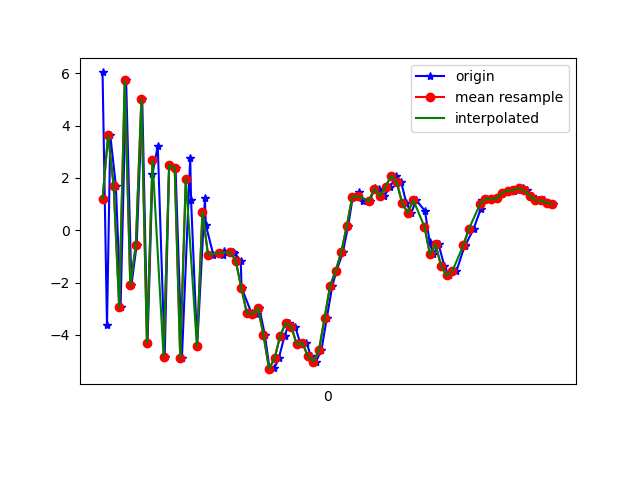

The data file committed next to this chart (first rows):
1617819125840, 514769397476344, 6.0337787, 1.191982, 4.104046
1617819125856, 514769416707114, -3.637, -1.177, 0.3429
1617819125868, 514769435937884, 3.623, 0.5905, -5.535
1617819125888, 514769455168654, 1.701, 0.1922, 8.03
1617819125905, 514769474399424, -2.928, -0.8671, -6.848
1617819125925, 514769493630194, 5.733, 0.8027, 0.5903
1617819125944, 514769512860964, -2.11, -0.9383, 5.099
1617819125963, 514769532091734, -0.5616, -0.3806, -8.071
1617819125983, 514769551322504, 5.016, 0.6836, 5.707
1617819126002, 514769570553274, -4.32, -1.045, 0.2093
1617819126020, 514769589784044, 2.152, 0.4855, -6.916
1617819126039, 514769609014814, 3.229, 0.5805, 7.505
1617819126064, 514769628245584, -4.83, -1.173, -1.992
1617819126080, 514769647476354, 2.485, 0.359, -5.429
1617819126103, 514769666707124, 2.388, 0.1716, 7.624
1617819126126, 514769685937894, -4.896, -1.174, -3.234
1617819126156, 514769705168664, 2.769, 0.3789, -4.242
1617819126159, 514769724399434, 1.174, -0.2722, 7.779
1617819126181, 514769743630204, -4.425, -1.138, -3.269
1617819126209, 514769762860974, 1.215, -0.5925, -4.972
1617819126212, 514769782091744, 0.206, -1.066, -0.9985
1617819126239, 514769801322514, -0.9321, -0.7406, -0.3277
1617819126275, 514769820553284, -0.9391, -0.5667, 0.09714
1617819126279, 514769839784054, -0.7928, -0.6172, 0.01669
1617819126311, 514769859014824, -0.8271, -0.7419, 0.0542
1617819126315, 514769878245594, -0.8532, -0.4221, -0.006473
1617819126338, 514769897476364, -1.168, 0.5027, 0.6946
1617819126341, 514769916707134, -2.199, 1.444, 2.429
1617819126377, 514769935937904, -3.172, 2.195, 3.364
1617819126396, 514769955168674, -3.214, 2.733, 4.643
1617819126405, 514769974399444, -2.972, 4.771, 5.052
1617819126425, 514769993630214, -4.003, 5.812, 4.98
1617819126442, 514770012860984, -5.313, 5.333, 5.455
1617819126459, 514770032091754, -5.282, 3.157, 5.411
1617819126475, 514770051322524, -4.901, 0.9364, 5.229
1617819126496, 514770070553294, -4.043, -0.2474, 5.081
1617819126513, 514770089784064, -3.545, -0.4024, 3.616
1617819126534, 514770109014834, -3.682, -0.6515, 1.638
1617819126554, 514770128245604, -4.366, -1.603, 0.2577
1617819126575, 514770147476374, -4.299, -2.314, -1.211
1617819126591, 514770166707144, -4.826, -1.722, -3.515
1617819126609, 514770185937914, -5.024, 0.3733, -5.854
1617819126629, 514770205168684, -4.581, 2.012, -7.854
1617819126648, 514770224399454, -3.368, 2.071, -9.152
1617819126668, 514770243630224, -2.127, 1.674, -9.167
1617819126683, 514770262860994, -1.554, 2.405, -9.429
1617819126706, 514770282091764, -0.8502, 4.119, -8.727
1617819126725, 514770301322534, 0.1538, 4.453, -7.988
1617819126742, 514770320553304, 1.284, 4.103, -7.25
1617819126763, 514770339784074, 1.462, 3.485, -6.659
1617819126779, 514770359014844, 1.129, 3.114, -5.853
1617819126804, 514770378245614, 1.131, 2.701, -5.036
1617819126821, 514770397476384, 1.626, 2.104, -4.495
1617819126837, 514770416707154, 1.557, 1.234, -3.755
1617819126855, 514770435937924, 1.306, 1.021, -2.977
1617819126876, 514770455168694, 1.653, 0.9926, -2.591
1617819126899, 514770474399464, 2.091, 0.7832, -2.781
1617819126916, 514770493630234, 1.853, 0.3789, -1.707
1617819126935, 514770512861004, 1.023, 0.3503, -1.309
1617819126953, 514770532091774, 0.6735, 0.7133, -1.729
1617819126970, 514770551322544, 1.151, 1.271, -2.534
... 26 more rows
